Run: headless pygame with SDL's dummy video driver; simulated clock (each Clock.tick advances the game by its frame time, no real sleeping); random seed 0; keys injected as events and as key.get_pressed() state; mouse plan: one left click at the window centre at the start of phase 2, then a move to the lower-right quarter at the start of phase 3.
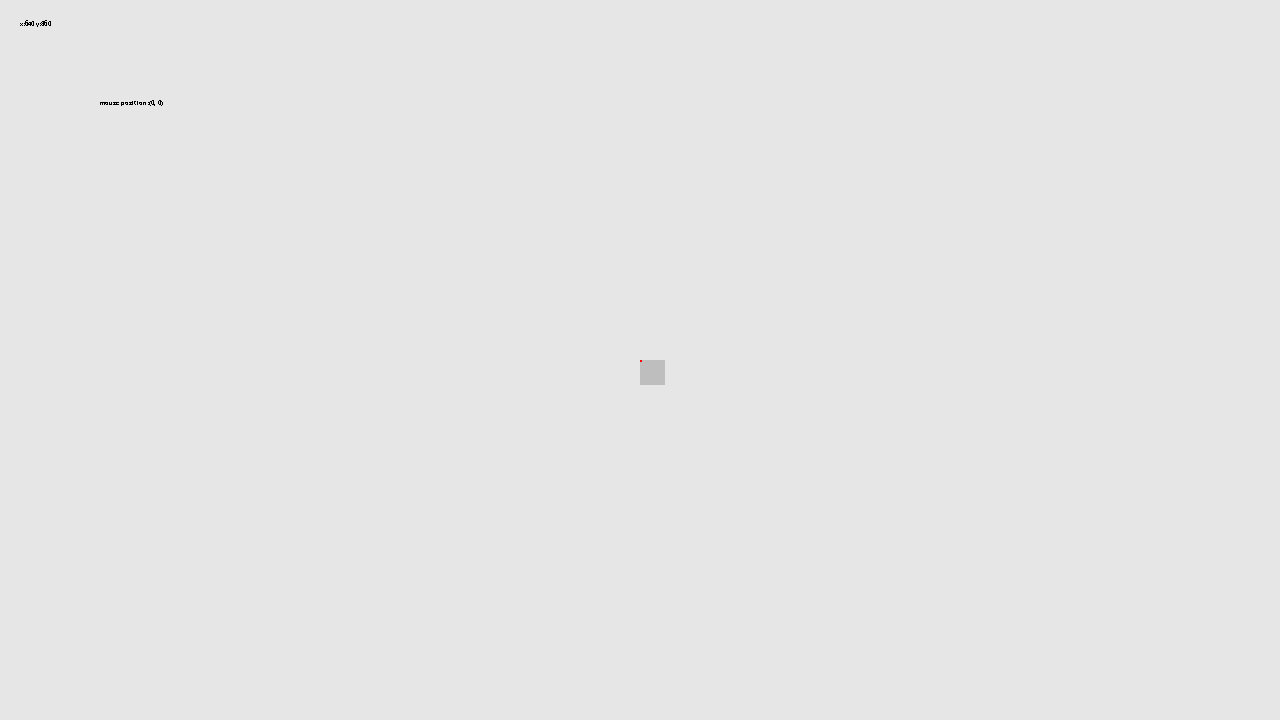
Frame 1 of 4 · flips 1–60 · no input
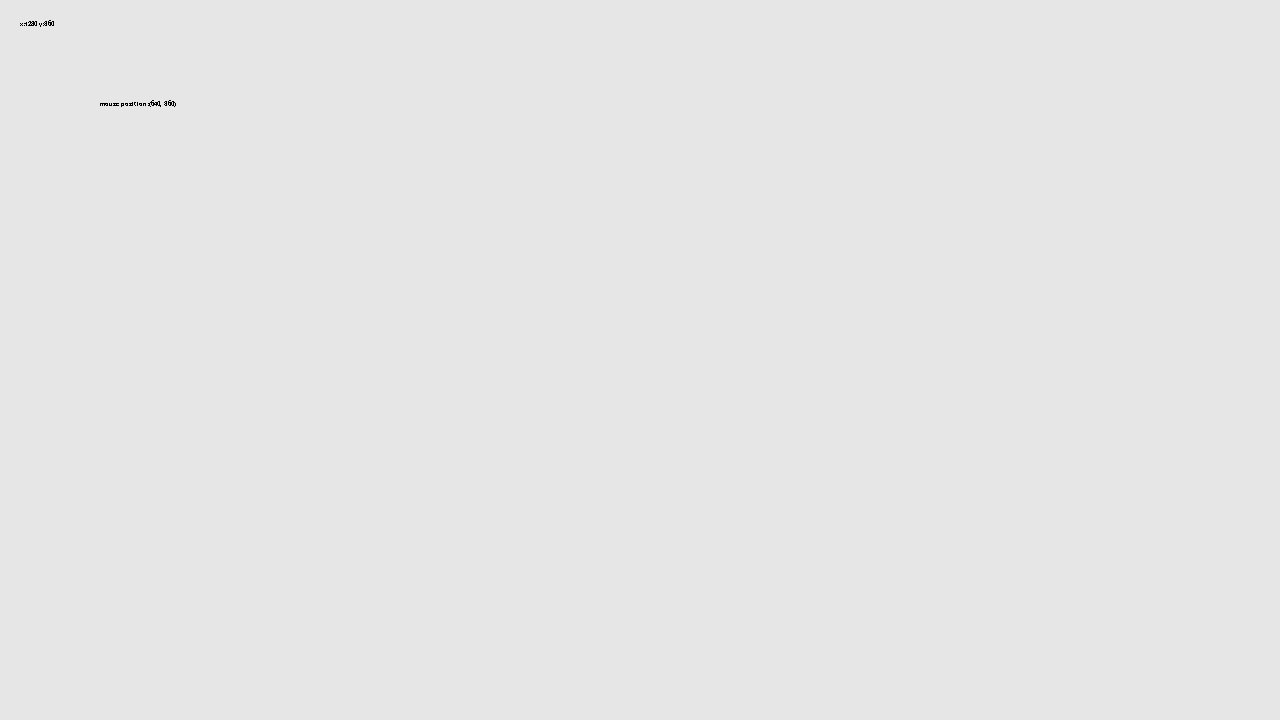
Frame 2 of 4 · flips 61–180 · clicked the window centre · tapped SPACE, RETURN · held RIGHT (→), D
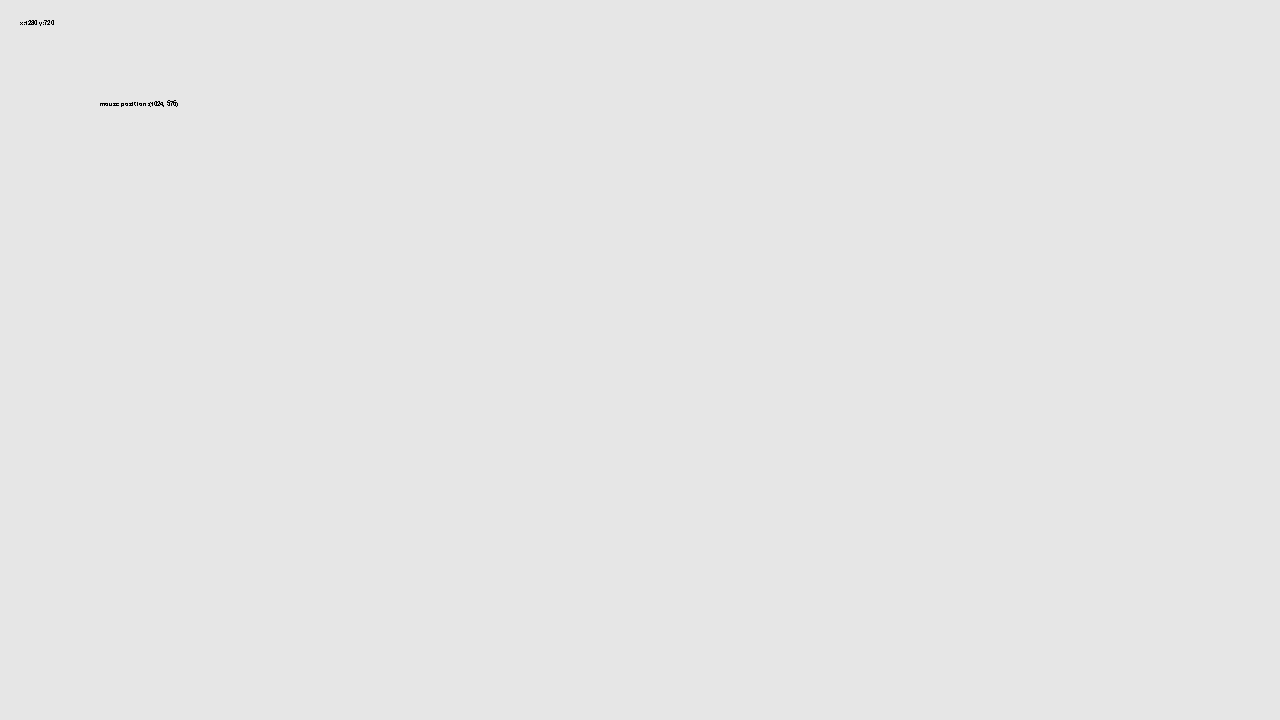
Frame 3 of 4 · flips 181–300 · moved the mouse to the lower-right quarter · held DOWN (↓), S
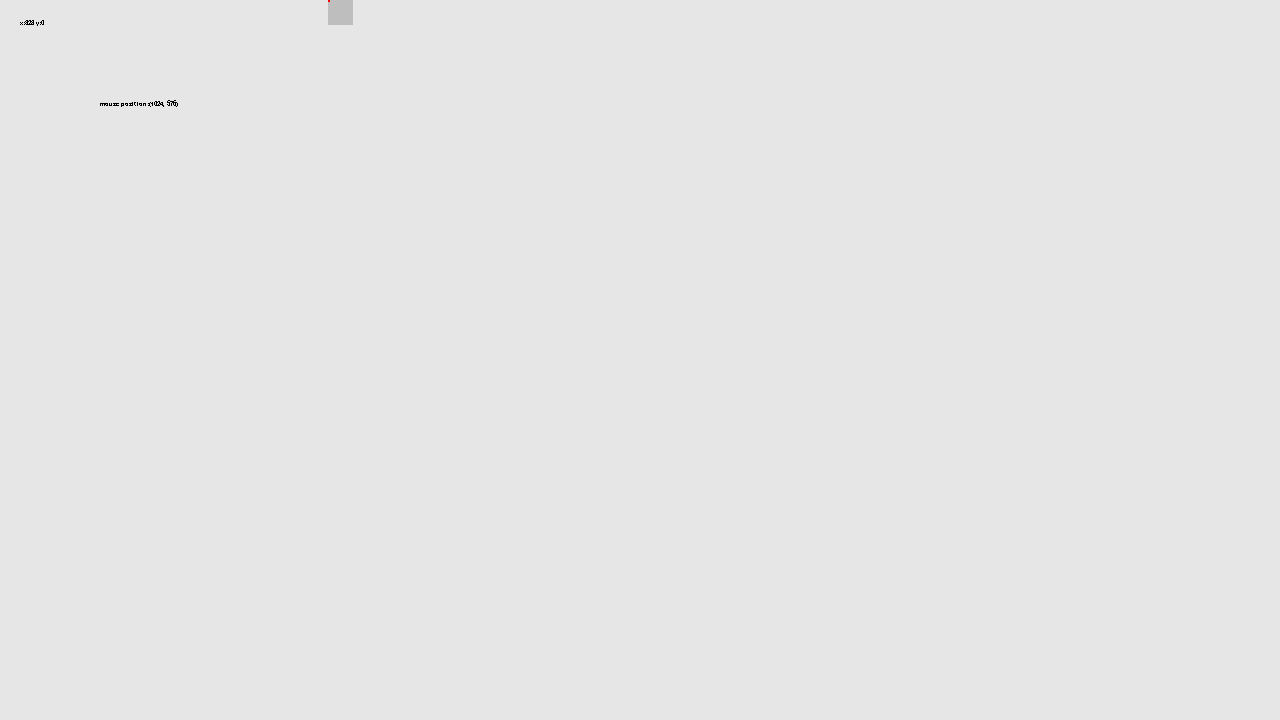
Frame 4 of 4 · flips 301–420 · held LEFT (←), A, UP (↑), W

The pygame program that drew these frames:

import pygame
from sys import exit

pygame.init()
width, height = 1280,720
screen = pygame.display.set_mode((width, height))
pygame.display.set_caption("Test")
clock = pygame.time.Clock() 

rect_x = width // 2
rect_y = height // 2
rect_width = 25
rect_height = 25
rect_speed = 500

rect1_outer_cursor = pygame.Rect(rect_x, rect_y, rect_width, rect_height)
rect1_inner_cursor = pygame.Rect(rect_x, rect_y, 2, 2)

pygame.font.init()
my_font = pygame.font.SysFont('Comic Sans MS', 10)

 
while True:
    for event in pygame.event.get():
        if event.type == pygame.QUIT: exit()
    screen.fill((230,230,230))

    # texte pos des rect
    text_surface_rect = my_font.render("x:"+str(rect1_inner_cursor.x)+" y:"+str(rect1_inner_cursor.y), False, (0, 0, 0))
    screen.blit(text_surface_rect, (20,20))
    
    # texte pos du curseur
    text_surface_mouse = my_font.render("mouse position:"+str(pygame.mouse.get_pos()), False, (0, 0, 0))
    screen.blit(text_surface_mouse, (100,100))

    pygame.draw.rect(screen,"grey", rect1_outer_cursor)
    pygame.draw.rect(screen,"red", rect1_inner_cursor)
    keys = pygame.key.get_pressed()
    if keys[pygame.K_w]:
        rect1_outer_cursor.y -= rect_speed * dt
        rect1_inner_cursor.y -= rect_speed * dt
    if keys[pygame.K_s]:
        rect1_outer_cursor.y += rect_speed * dt
        rect1_inner_cursor.y += rect_speed * dt
    if keys[pygame.K_a]:
        rect1_outer_cursor.x -= rect_speed * dt
        rect1_inner_cursor.x -= rect_speed * dt
    if keys[pygame.K_d]:
        rect1_outer_cursor.x += rect_speed * dt
        rect1_inner_cursor.x += rect_speed * dt

    # Ensure the rectangle stays within the window boundaries
    rect1_outer_cursor.x = max(0, min(rect1_outer_cursor.x, width))
    rect1_outer_cursor.y = max(0, min(rect1_outer_cursor.y, height))
    rect1_inner_cursor.x = max(0, min(rect1_inner_cursor.x, width))
    rect1_inner_cursor.y = max(0, min(rect1_inner_cursor.y, height))
    

    pygame.display.flip()
    dt = clock.tick(60) / 1000

# quit
pygame.quit()
